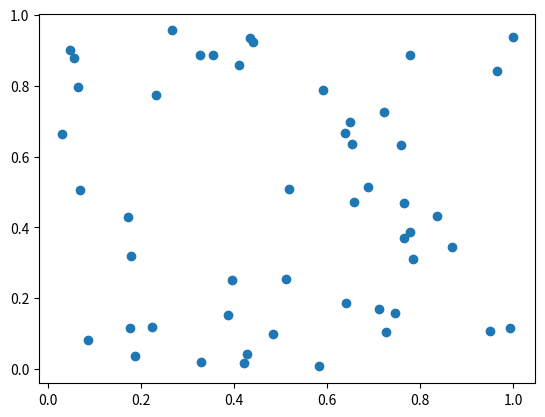

Write Python code to recreate this figure.
import matplotlib.pyplot as plt
import numpy as np

x = np.random.rand(50)
y = np.random.rand(50)
plt.scatter(x,y)
plt.show()